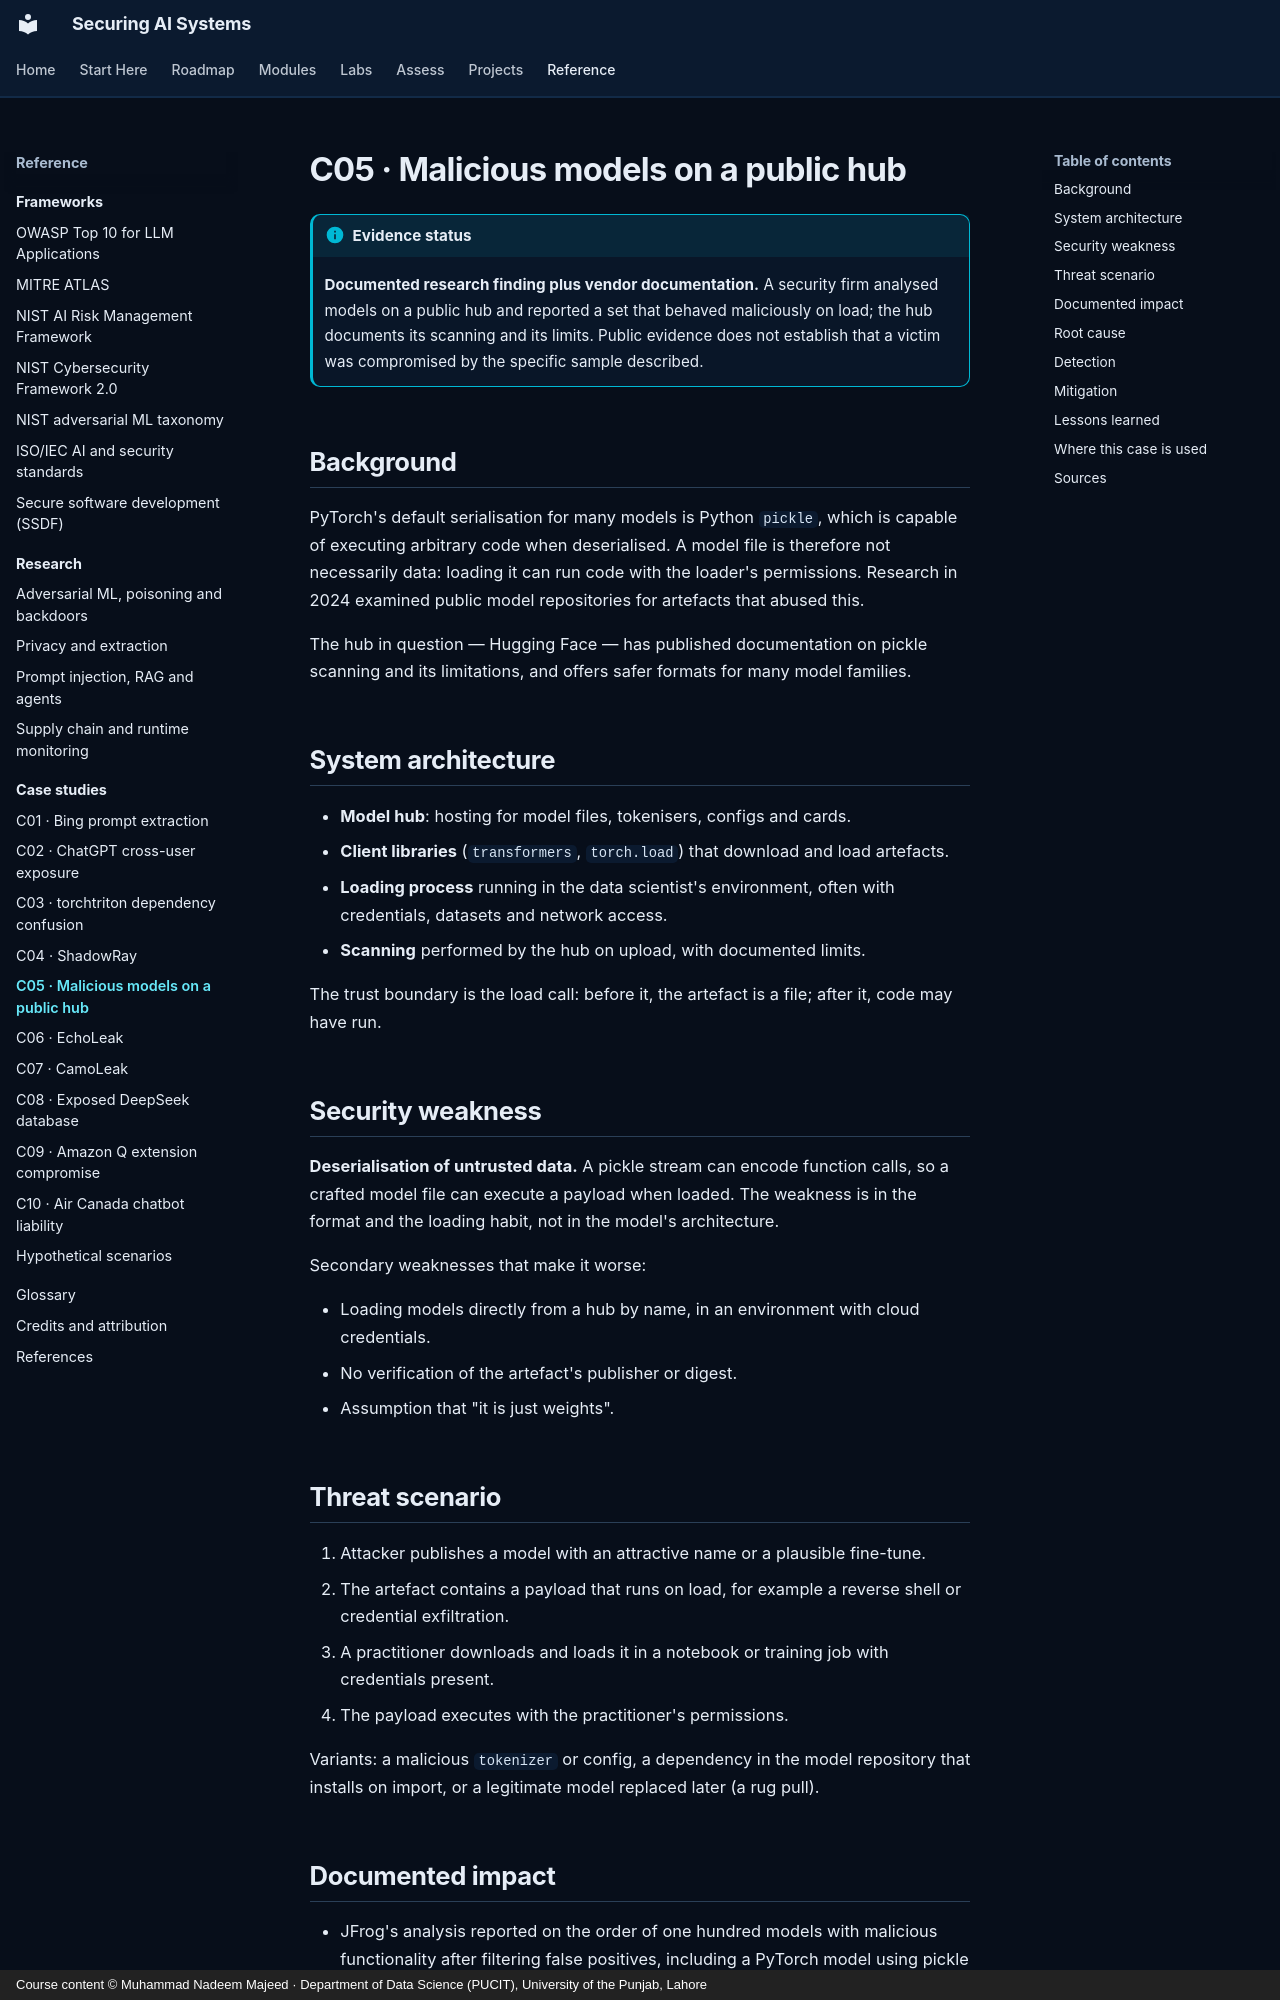

repository: nadeem-majeedch/Securing-AI-Systems · page: case-studies/c05-huggingface-pickle/index.html · generator: mkdocs · copyright: Course content © Muhammad Nadeem Majeed · Department of Data Science (PUCIT), University of the Punjab, Lahore

---
title: C05 · Malicious models on a public hub
description: Model artefacts that execute code on load — what a 2024 analysis found, and what the hub's scanning does and does not catch.
---

# C05 · Malicious models on a public hub

!!! info "Evidence status"

    **Documented research finding plus vendor documentation.** A security firm analysed models on a public hub and
    reported a set that behaved maliciously on load; the hub documents its scanning and its limits. Public evidence
    does not establish that a victim was compromised by the specific sample described.

## Background

PyTorch's default serialisation for many models is Python `pickle`, which is capable of executing arbitrary code
when deserialised. A model file is therefore not necessarily data: loading it can run code with the loader's
permissions. Research in 2024 examined public model repositories for artefacts that abused this.

The hub in question — Hugging Face — has published documentation on pickle scanning and its limitations, and offers
safer formats for many model families.

## System architecture

- **Model hub**: hosting for model files, tokenisers, configs and cards.
- **Client libraries** (`transformers`, `torch.load`) that download and load artefacts.
- **Loading process** running in the data scientist's environment, often with credentials, datasets and network
  access.
- **Scanning** performed by the hub on upload, with documented limits.

The trust boundary is the load call: before it, the artefact is a file; after it, code may have run.

## Security weakness

**Deserialisation of untrusted data.** A pickle stream can encode function calls, so a crafted model file can
execute a payload when loaded. The weakness is in the format and the loading habit, not in the model's architecture.

Secondary weaknesses that make it worse:

- Loading models directly from a hub by name, in an environment with cloud credentials.
- No verification of the artefact's publisher or digest.
- Assumption that "it is just weights".

## Threat scenario

1. Attacker publishes a model with an attractive name or a plausible fine-tune.
2. The artefact contains a payload that runs on load, for example a reverse shell or credential exfiltration.
3. A practitioner downloads and loads it in a notebook or training job with credentials present.
4. The payload executes with the practitioner's permissions.

Variants: a malicious `tokenizer` or config, a dependency in the model repository that installs on import, or a
legitimate model replaced later (a rug pull).
